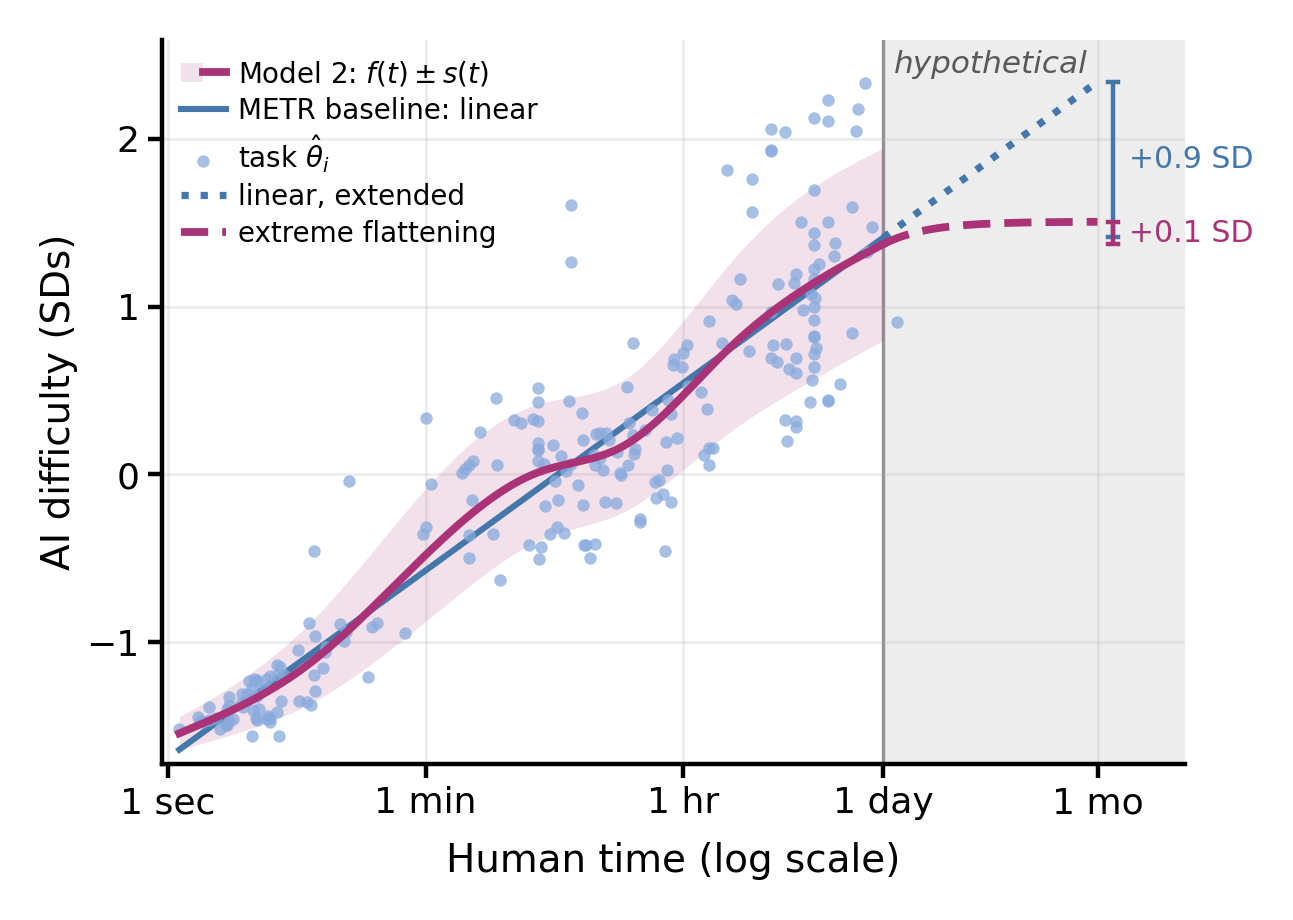

The table this chart was drawn from, first rows:
t_log2min, linear_sd, flattening_sd
10.49, 1.412, 1.372
10.61, 1.435, 1.387
10.74, 1.458, 1.401
10.86, 1.481, 1.413
10.98, 1.504, 1.424
11.11, 1.528, 1.433
11.23, 1.551, 1.442
11.35, 1.574, 1.449
11.47, 1.597, 1.456
11.6, 1.62, 1.461
11.72, 1.644, 1.466
11.84, 1.667, 1.471
11.96, 1.69, 1.475
12.09, 1.713, 1.479
12.21, 1.736, 1.482
12.33, 1.76, 1.485
12.45, 1.783, 1.487
12.58, 1.806, 1.489
12.7, 1.829, 1.491
12.82, 1.852, 1.493
12.95, 1.876, 1.494
13.07, 1.899, 1.496
13.19, 1.922, 1.497
13.31, 1.945, 1.498
13.44, 1.968, 1.499
13.56, 1.992, 1.5
13.68, 2.015, 1.5
13.8, 2.038, 1.501
13.93, 2.061, 1.502
14.05, 2.085, 1.502
14.17, 2.108, 1.502
14.29, 2.131, 1.503
14.42, 2.154, 1.503
14.54, 2.177, 1.503
14.66, 2.201, 1.504
14.79, 2.224, 1.504
14.91, 2.247, 1.504
15.03, 2.27, 1.504
15.15, 2.293, 1.505
15.28, 2.317, 1.505
15.4, 2.34, 1.505
